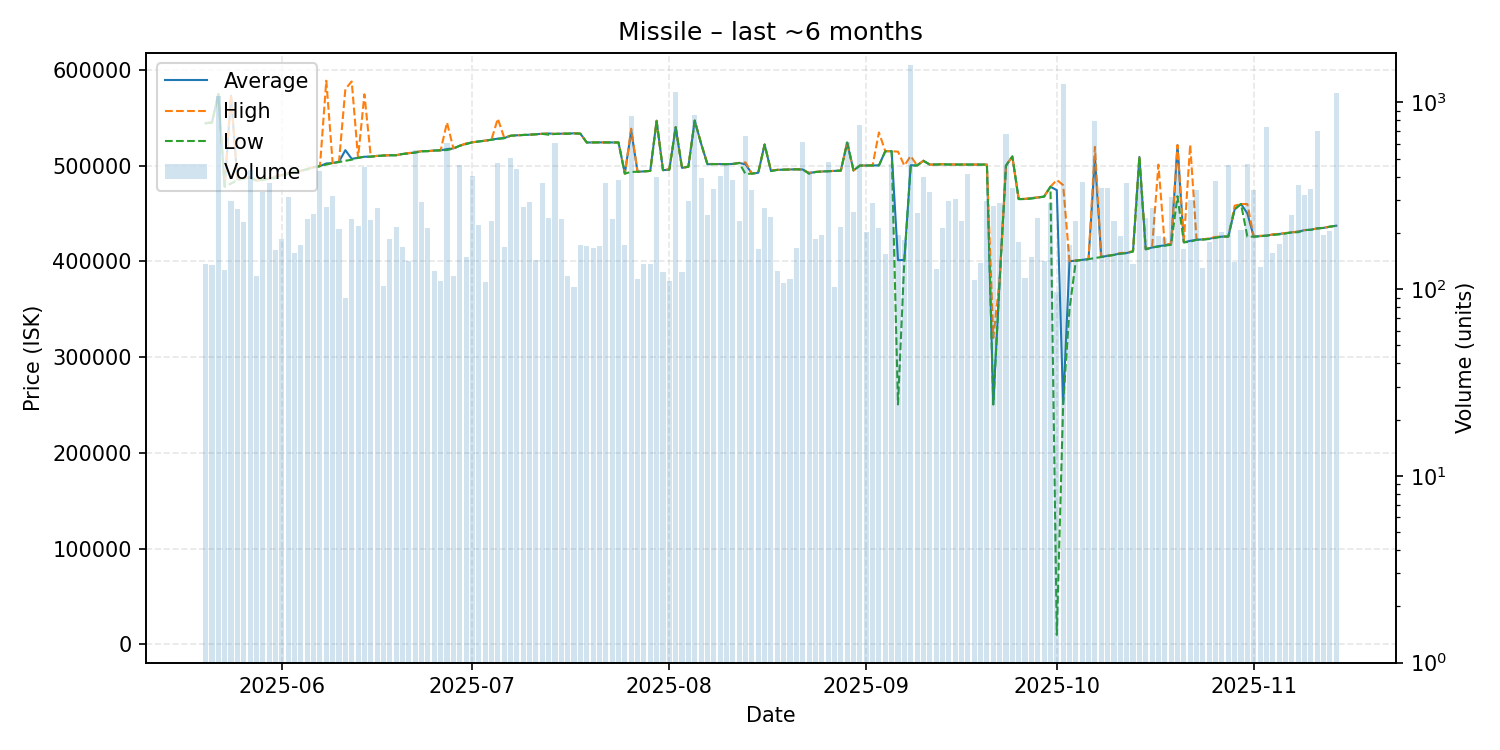

Values plotted in this chart, from the file beside it:
date, average, highest, lowest, order_count, volume
2025-05-20, 544200, 544400, 544100, 58, 137
2025-05-21, 545000, 545000, 545000, 50, 134
2025-05-22, 574500, 574500, 574500, 62, 1085
2025-05-23, 478000, 478000, 478000, 57, 127
2025-05-24, 572900, 574000, 481200, 62, 297
2025-05-25, 485600, 486000, 485000, 79, 268
2025-05-26, 486800, 487000, 486400, 66, 228
2025-05-27, 487400, 487400, 487400, 61, 436
2025-05-28, 484400, 484400, 484400, 43, 118
2025-05-29, 485300, 485300, 485300, 57, 331
2025-05-30, 486300, 486300, 486300, 54, 370
2025-05-31, 488100, 488700, 486800, 77, 161
2025-06-01, 490100, 490600, 489400, 62, 185
2025-06-02, 492200, 492400, 491100, 92, 311
2025-06-03, 494100, 494100, 494100, 61, 157
2025-06-04, 494600, 494600, 494600, 51, 172
2025-06-05, 496400, 496500, 496000, 73, 236
2025-06-06, 498200, 498400, 498200, 72, 253
2025-06-07, 499400, 499400, 499400, 64, 427
2025-06-08, 502200, 588600, 501100, 97, 276
2025-06-09, 502600, 502600, 502600, 57, 316
2025-06-10, 504100, 504200, 503600, 60, 210
2025-06-11, 516068, 580000, 505000, 47, 90
2025-06-12, 507000, 587800, 506100, 71, 236
2025-06-13, 508100, 508200, 508100, 56, 218
2025-06-14, 509200, 574400, 509200, 75, 451
2025-06-15, 509300, 509400, 509300, 62, 234
2025-06-16, 510100, 510100, 509900, 57, 271
2025-06-17, 510500, 510500, 510500, 50, 104
2025-06-18, 510800, 510900, 510600, 56, 185
2025-06-19, 510800, 510900, 510800, 64, 216
2025-06-20, 512100, 512100, 512000, 53, 168
2025-06-21, 512900, 513100, 512700, 53, 141
2025-06-22, 513700, 513900, 513600, 62, 557
2025-06-23, 515000, 515100, 514800, 53, 294
2025-06-24, 515100, 515100, 515100, 48, 213
2025-06-25, 515700, 515700, 515700, 45, 125
2025-06-26, 515900, 515900, 515900, 49, 110
2025-06-27, 517200, 545000, 516200, 65, 603
2025-06-28, 517900, 518100, 517700, 50, 118
2025-06-29, 520700, 520700, 520700, 66, 464
2025-06-30, 522800, 523100, 522300, 48, 149
2025-07-01, 524300, 524300, 524300, 58, 404
2025-07-02, 525100, 525100, 525100, 47, 220
2025-07-03, 526000, 526000, 526000, 42, 109
2025-07-04, 527000, 527000, 527000, 44, 232
2025-07-05, 528100, 549000, 527900, 66, 472
2025-07-06, 528700, 529200, 528550, 54, 168
2025-07-07, 531100, 531100, 531100, 58, 501
2025-07-08, 531600, 531600, 531600, 49, 437
2025-07-09, 531900, 532000, 531900, 59, 276
2025-07-10, 532200, 532200, 532200, 60, 293
2025-07-11, 532700, 532700, 532600, 59, 144
2025-07-12, 533200, 533300, 533100, 80, 369
2025-07-13, 533500, 533600, 532200, 75, 239
2025-07-14, 533000, 533100, 533000, 54, 607
2025-07-15, 533300, 533300, 533300, 49, 238
2025-07-16, 533300, 533300, 533300, 56, 118
2025-07-17, 533700, 533700, 533600, 43, 103
2025-07-18, 533300, 533300, 533300, 46, 172
... 119 more rows
